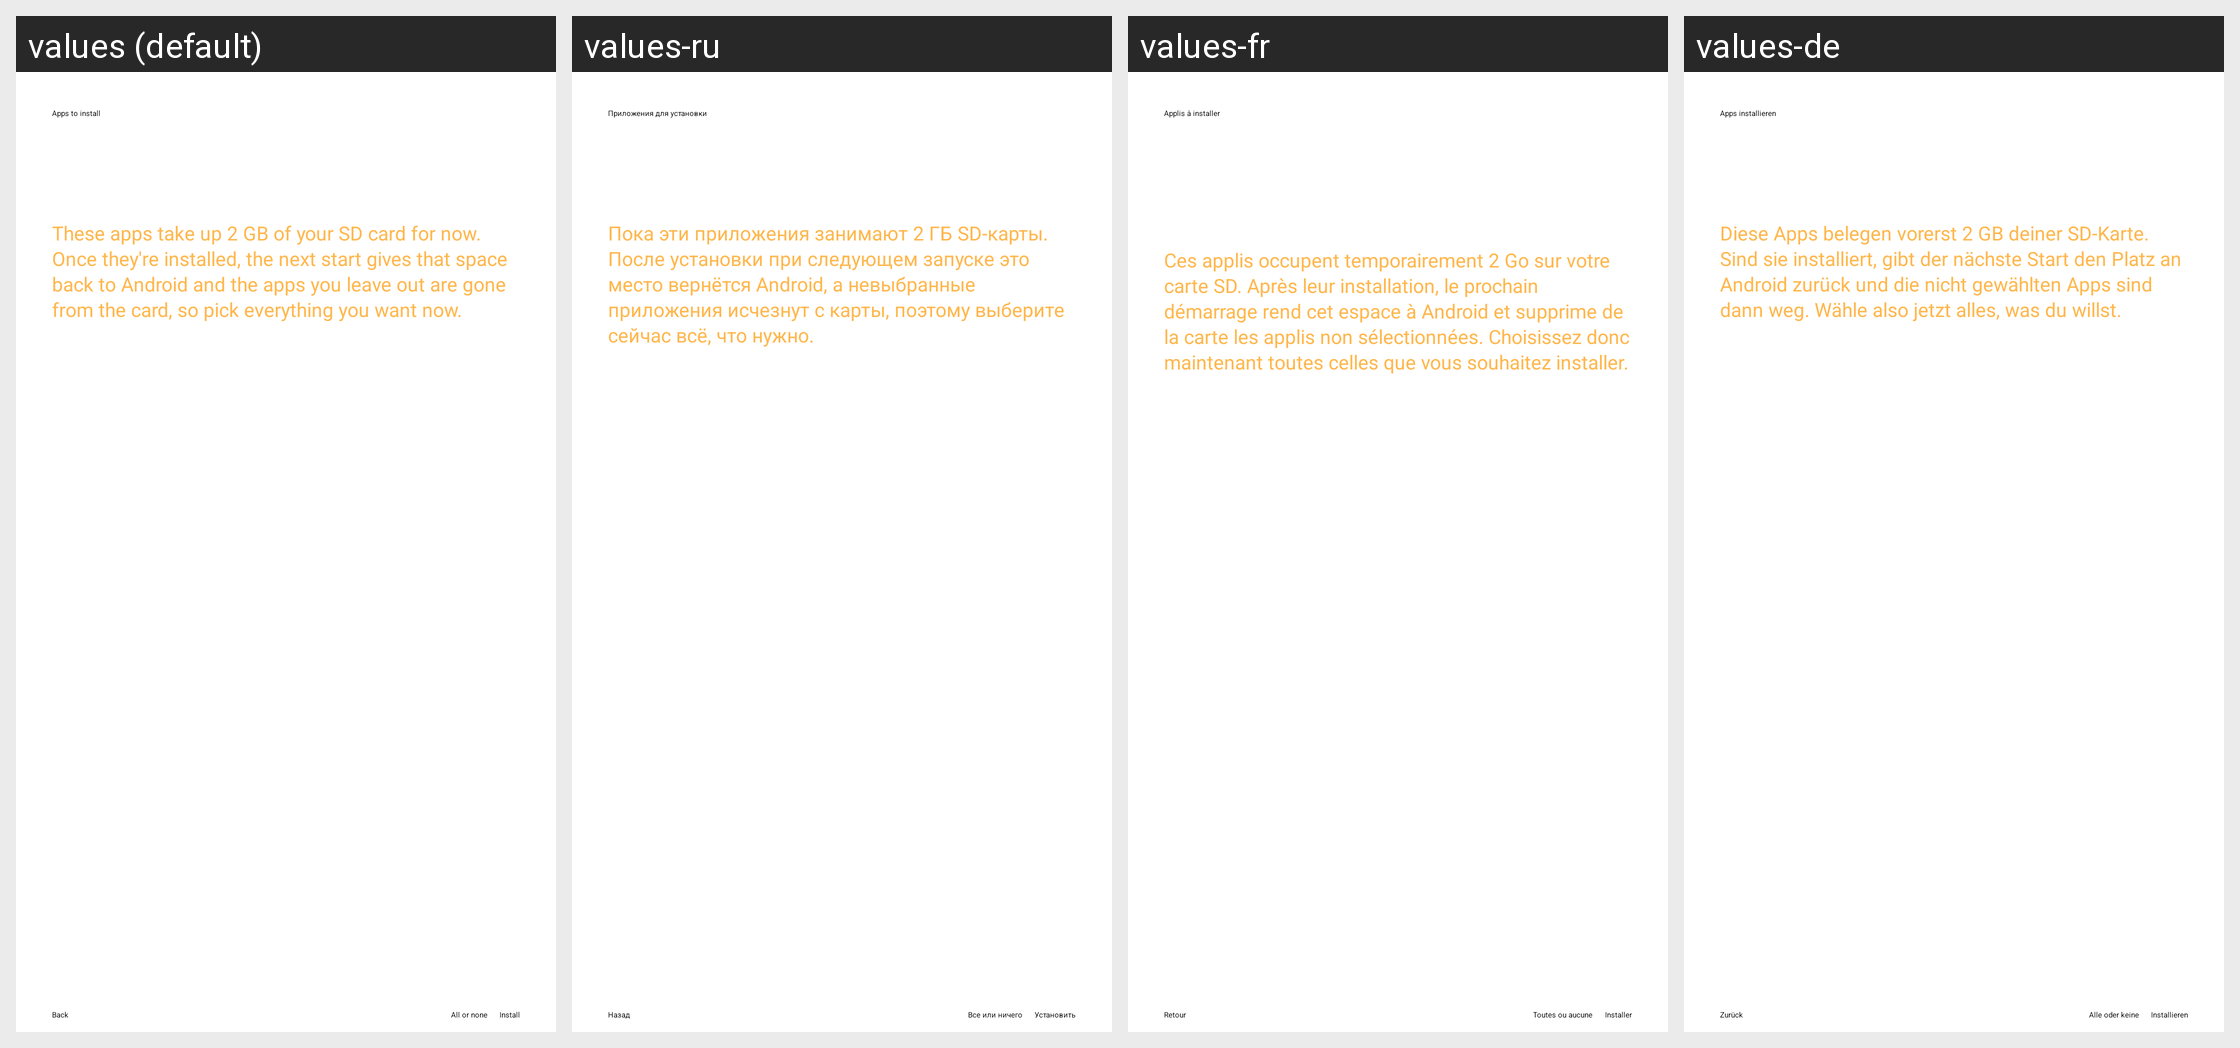

Strings drawn on this Android screen and how each of the app's shown locales translates them:
Android screen res/layout/setup_apps.xml rendered under 4 locales, left to right: values (default), values-ru, values-fr, values-de. Device: Nexus 5 (rendered at 1080×1920; each locale shown at half size, 540×960, under a caption strip naming it); theme TutorialTheme.
Other locales in the repository, not shown: values-es, values-in, values-ja, values-pl, values-pt, values-pt-rBR, values-tr, values-zh-rCN.
Strings drawn on this screen, with the default value and each locale's value (text and hints the layout hard-codes, and strings that could not be matched under every locale, appear in the picture but are not listed):

setup_apps_title
  values: Apps to install
  values-ru: Приложения для установки
  values-fr: Applis à installer
  values-de: Apps installieren

setup_apps_space
  values: These apps take up 2 GB of your SD card for now. Once they're installed, the next start gives that space back to Android and the apps you leave out are gone from the card, so pick everything you want now.
  values-ru: Пока эти приложения занимают 2 ГБ SD-карты. После установки при следующем запуске это место вернётся Android, а невыбранные приложения исчезнут с карты, поэтому выберите сейчас всё, что нужно.
  values-fr: Ces applis occupent temporairement 2 Go sur votre carte SD. Après leur installation, le prochain démarrage rend cet espace à Android et supprime de la carte les applis non sélectionnées. Choisissez donc maintenant toutes celles que vous souhaitez installer.
  values-de: Diese Apps belegen vorerst 2 GB deiner SD-Karte. Sind sie installiert, gibt der nächste Start den Platz an Android zurück und die nicht gewählten Apps sind dann weg. Wähle also jetzt alles, was du willst.

tutorial_back
  values: Back
  values-ru: Назад
  values-fr: Retour
  values-de: Zurück

setup_apps_all
  values: All or none
  values-ru: Все или ничего
  values-fr: Toutes ou aucune
  values-de: Alle oder keine

setup_apps_next
  values: Install
  values-ru: Установить
  values-fr: Installer
  values-de: Installieren
